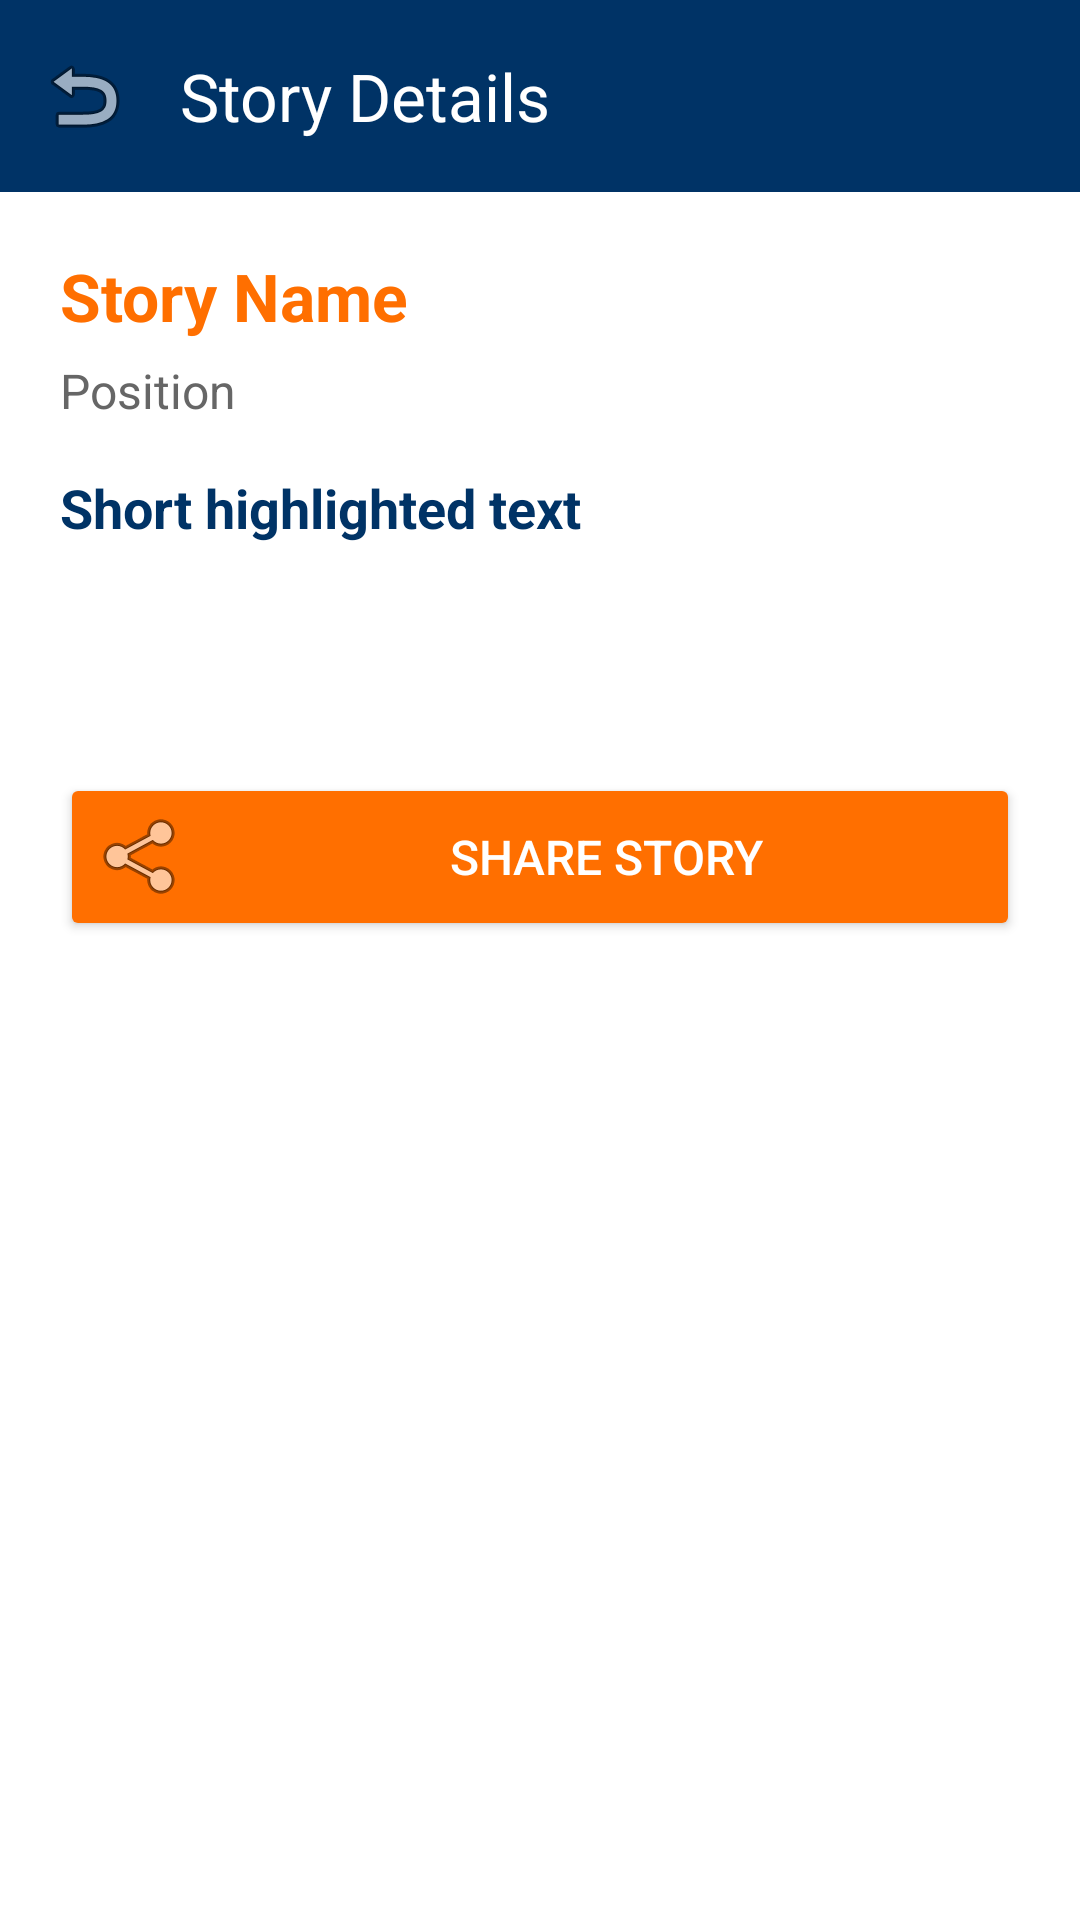

Reconstruct the res/layout file that produces this screen, plus the resources it refers to.
<!-- AndroidManifest.xml: application theme Theme.InternscopeApp -->
<!-- res/layout/activity_story_detail.xml -->
<?xml version="1.0" encoding="utf-8"?>
<LinearLayout xmlns:android="http://schemas.android.com/apk/res/android"
    xmlns:app="http://schemas.android.com/apk/res-auto"
    android:orientation="vertical"
    android:layout_width="match_parent"
    android:layout_height="match_parent"
    android:background="#FFFFFF">

    
    <com.google.android.material.appbar.MaterialToolbar
        android:id="@+id/storyToolbar"
        android:layout_width="match_parent"
        android:layout_height="wrap_content"
        android:background="@color/internscope"
        android:theme="@style/ThemeOverlay.MaterialComponents.Dark.ActionBar"
        app:title="Story Details"
        app:titleTextColor="@color/white"
        app:navigationIcon="@android:drawable/ic_menu_revert" />

    
    <ScrollView
        android:layout_width="match_parent"
        android:layout_height="match_parent"
        android:fillViewport="true">

        <LinearLayout
            android:layout_width="match_parent"
            android:layout_height="wrap_content"
            android:orientation="vertical"
            android:padding="20dp">

            
            <TextView
                android:id="@+id/storyName"
                android:layout_width="match_parent"
                android:layout_height="wrap_content"
                android:text="Story Name"
                android:textStyle="bold"
                android:textSize="22sp"
                android:textColor="@color/yellow_shade"
                android:layout_marginBottom="6dp" />

            
            <TextView
                android:id="@+id/storyPosition"
                android:layout_width="match_parent"
                android:layout_height="wrap_content"
                android:text="Position"
                android:textSize="16sp"
                android:textColor="#666666"
                android:layout_marginBottom="16dp" />

            
            <TextView
                android:id="@+id/storyDesc1"
                android:layout_width="match_parent"
                android:layout_height="wrap_content"
                android:text="Short highlighted text"
                android:textSize="18sp"
                android:textColor="@color/internscope"
                android:textStyle="bold"
                android:layout_marginBottom="16dp" />

            
            <TextView
                android:id="@+id/storyLongDesc"
                android:layout_width="match_parent"
                android:layout_height="wrap_content"
                android:textColor="#444444"
                android:textSize="15sp"
                android:lineSpacingExtra="4dp"
                android:layout_marginBottom="20dp" />

            
            <Button
                android:id="@+id/btnShareStory"
                android:layout_width="match_parent"
                android:layout_height="wrap_content"
                android:text="Share Story"
                android:textSize="16sp"
                android:backgroundTint="@color/yellow_shade"
                android:textColor="#FFFFFF"
                android:padding="12dp"
                android:layout_marginTop="20dp"
                android:layout_marginBottom="30dp"
                android:gravity="center"
                android:drawableLeft="@android:drawable/ic_menu_share"
                android:drawablePadding="12dp" />

        </LinearLayout>
    </ScrollView>

</LinearLayout>
<!-- resources referenced by this layout -->
<resources>
  <color name="internscope">#003366</color>
  <color name="white">#FFFFFFFF</color>
  <color name="yellow_shade">#FF6F00</color>
  <style name="Theme.InternscopeApp" parent="Base.Theme.InternscopeApp" />
  <style name="Base.Theme.InternscopeApp" parent="Theme.Material3.DayNight.NoActionBar">
          
           <item name="colorPrimary">@color/internscope</item>
          <item name="colorSecondary">@color/yellow_shade</item>
      </style>
</resources>
